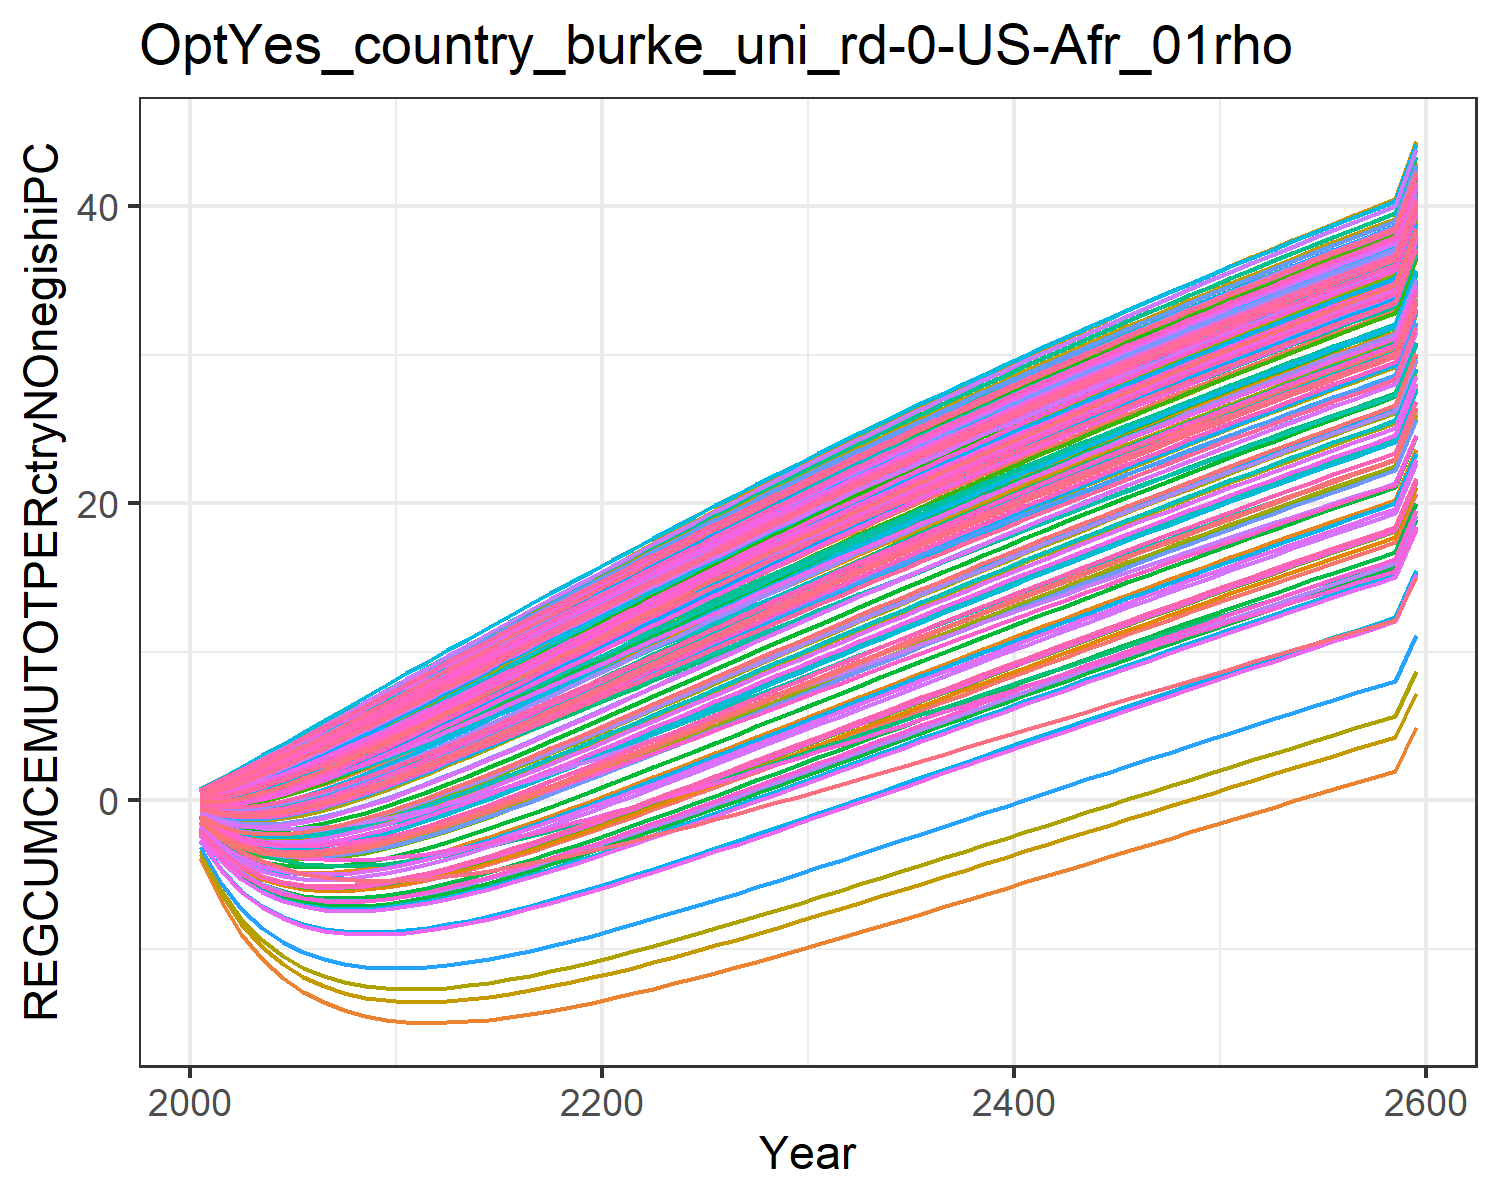

Data behind this chart, as committed beside it:
-1.8927983449656178, -0.6237056291404299, -0.04560242856733998, 0.5239057545132222, 0.2936834778693437, -0.20928471559883555, 0.6022118793093816, 0.6234176394646384, 0.10168237958624993, -3.8711406639901638, 0.6063095311513966, -1.7827421327198998, -2.073021025695289, -1.0233953453663824, 0.1793036335423146, 0.4090240248828664, 0.4238419089047091, -0.012768122942178328, 0.13792971749105953, -0.1104840848162949, -0.17869051210934828, 0.18316200428395235, 0.2471950601394507, 0.5465404302448403
-3.411, -0.9458, 0.02764, 1.111, 0.6913, -0.2789, 1.229, 1.268, 0.3041, -6.816, 1.235, -3.042, -3.567, -1.789, 0.45, 0.8992, 0.9304, 0.08966, 0.3726, -0.05248, -0.1772, 0.4878, 0.6054, 1.143
-4.463, -1.027, 0.2389, 1.743, 1.167, -0.187, 1.882, 1.942, 0.6237, -9.017, 1.895, -3.882, -4.596, -2.234, 0.8269, 1.447, 1.499, 0.3257, 0.7198, 0.1339, -0.03829, 0.8844, 1.047, 1.804
-5.182, -0.9376, 0.549, 2.407, 1.7, 0.02103, 2.555, 2.636, 1.027, -10.69, 2.577, -4.422, -5.294, -2.449, 1.279, 2.036, 2.112, 0.6573, 1.147, 0.4148, 0.2018, 1.348, 1.55, 2.508
-5.651, -0.7182, 0.934, 3.093, 2.275, 0.3174, 3.242, 3.345, 1.493, -11.95, 3.274, -4.733, -5.738, -2.492, 1.789, 2.657, 2.757, 1.061, 1.634, 0.7675, 0.519, 1.862, 2.099, 3.244
-5.929, -0.4023, 1.379, 3.797, 2.882, 0.6849, 3.94, 4.065, 2.009, -12.9, 3.983, -4.872, -5.99, -2.405, 2.343, 3.3, 3.427, 1.523, 2.17, 1.176, 0.8958, 2.414, 2.682, 4.002
-6.067, -0.01626, 1.872, 4.512, 3.513, 1.109, 4.645, 4.792, 2.566, -13.62, 4.7, -4.884, -6.101, -2.222, 2.933, 3.961, 4.114, 2.031, 2.743, 1.626, 1.318, 2.995, 3.291, 4.773
-6.085, 0.4262, 2.403, 5.238, 4.163, 1.578, 5.357, 5.525, 3.153, -14.15, 5.423, -4.792, -6.096, -1.958, 3.551, 4.637, 4.815, 2.575, 3.345, 2.113, 1.779, 3.6, 3.921, 5.556
-6.008, 0.9132, 2.962, 5.97, 4.828, 2.082, 6.074, 6.262, 3.764, -14.53, 6.151, -4.617, -5.998, -1.63, 4.189, 5.323, 5.527, 3.147, 3.969, 2.629, 2.272, 4.224, 4.568, 6.346
-5.851, 1.438, 3.545, 6.709, 5.505, 2.613, 6.793, 7, 4.393, -14.78, 6.882, -4.37, -5.82, -1.248, 4.843, 6.019, 6.247, 3.74, 4.611, 3.169, 2.79, 4.863, 5.229, 7.14
-5.631, 1.992, 4.145, 7.451, 6.191, 3.167, 7.514, 7.74, 5.036, -14.93, 7.614, -4.066, -5.579, -0.8251, 5.509, 6.723, 6.973, 4.351, 5.265, 3.729, 3.33, 5.514, 5.899, 7.937
-5.355, 2.569, 4.759, 8.195, 6.882, 3.738, 8.234, 8.48, 5.69, -14.98, 8.346, -3.717, -5.286, -0.3652, 6.184, 7.429, 7.702, 4.974, 5.93, 4.302, 3.885, 6.173, 6.577, 8.735
-5.037, 3.163, 5.385, 8.939, 7.58, 4.324, 8.956, 9.219, 6.353, -14.97, 9.078, -3.331, -4.951, 0.1216, 6.867, 8.14, 8.434, 5.609, 6.603, 4.89, 4.456, 6.84, 7.261, 9.532
-4.684, 3.771, 6.021, 9.684, 8.281, 4.923, 9.677, 9.958, 7.023, -14.9, 9.81, -2.916, -4.583, 0.6307, 7.555, 8.852, 9.167, 6.254, 7.282, 5.489, 5.038, 7.513, 7.95, 10.33
-4.302, 4.39, 6.664, 10.43, 8.984, 5.532, 10.4, 10.69, 7.698, -14.78, 10.54, -2.475, -4.186, 1.158, 8.247, 9.565, 9.901, 6.904, 7.965, 6.096, 5.63, 8.19, 8.642, 11.12
-3.895, 5.018, 7.313, 11.17, 9.688, 6.148, 11.11, 11.43, 8.377, -14.61, 11.27, -2.013, -3.765, 1.7, 8.942, 10.28, 10.63, 7.56, 8.652, 6.71, 6.229, 8.869, 9.335, 11.91
-3.467, 5.652, 7.965, 11.91, 10.39, 6.769, 11.83, 12.16, 9.057, -14.41, 11.99, -1.535, -3.325, 2.254, 9.637, 10.99, 11.36, 8.219, 9.339, 7.328, 6.834, 9.549, 10.03, 12.7
-3.021, 6.29, 8.619, 12.64, 11.09, 7.394, 12.54, 12.89, 9.738, -14.18, 12.72, -1.042, -2.868, 2.818, 10.33, 11.7, 12.09, 8.88, 10.03, 7.95, 7.443, 10.23, 10.72, 13.48
-2.561, 6.932, 9.275, 13.38, 11.8, 8.023, 13.25, 13.61, 10.42, -13.92, 13.44, -0.5381, -2.397, 3.389, 11.03, 12.41, 12.82, 9.541, 10.72, 8.574, 8.055, 10.91, 11.41, 14.25
-2.089, 7.576, 9.931, 14.1, 12.5, 8.653, 13.96, 14.33, 11.1, -13.64, 14.15, -0.02419, -1.915, 3.967, 11.72, 13.11, 13.54, 10.2, 11.4, 9.2, 8.668, 11.59, 12.1, 15.02
-1.608, 8.22, 10.59, 14.83, 13.19, 9.284, 14.66, 15.05, 11.78, -13.34, 14.86, 0.4972, -1.423, 4.549, 12.41, 13.81, 14.26, 10.87, 12.09, 9.826, 9.283, 12.27, 12.79, 15.79
-1.118, 8.865, 11.24, 15.55, 13.89, 9.916, 15.36, 15.76, 12.46, -13.02, 15.57, 1.024, -0.9247, 5.134, 13.1, 14.51, 14.98, 11.53, 12.77, 10.45, 9.899, 12.94, 13.48, 16.55
-0.6217, 9.509, 11.9, 16.26, 14.58, 10.55, 16.05, 16.47, 13.13, -12.69, 16.27, 1.556, -0.4202, 5.721, 13.79, 15.21, 15.69, 12.18, 13.45, 11.08, 10.51, 13.61, 14.16, 17.3
-0.1197, 10.15, 12.55, 16.98, 15.26, 11.18, 16.74, 17.17, 13.8, -12.35, 16.97, 2.092, 0.08927, 6.31, 14.47, 15.9, 16.39, 12.84, 14.13, 11.7, 11.13, 14.28, 14.84, 18.05
0.387, 10.79, 13.2, 17.68, 15.95, 11.81, 17.42, 17.87, 14.47, -11.99, 17.67, 2.63, 0.6029, 6.9, 15.15, 16.58, 17.09, 13.5, 14.8, 12.33, 11.74, 14.95, 15.52, 18.8
0.8976, 11.43, 13.85, 18.38, 16.62, 12.43, 18.1, 18.56, 15.14, -11.63, 18.35, 3.171, 1.12, 7.49, 15.83, 17.27, 17.79, 14.15, 15.47, 12.95, 12.35, 15.61, 16.19, 19.53
1.411, 12.07, 14.49, 19.08, 17.3, 13.06, 18.78, 19.25, 15.8, -11.25, 19.04, 3.714, 1.64, 8.08, 16.5, 17.94, 18.48, 14.8, 16.14, 13.57, 12.96, 16.27, 16.86, 20.26
1.927, 12.7, 15.13, 19.77, 17.97, 13.68, 19.45, 19.93, 16.46, -10.87, 19.72, 4.257, 2.162, 8.67, 17.17, 18.62, 19.17, 15.44, 16.8, 14.18, 13.57, 16.93, 17.52, 20.99
2.445, 13.34, 15.77, 20.45, 18.64, 14.3, 20.12, 20.61, 17.12, -10.48, 20.39, 4.801, 2.685, 9.258, 17.83, 19.29, 19.85, 16.08, 17.46, 14.8, 14.18, 17.58, 18.18, 21.71
2.964, 13.97, 16.4, 21.14, 19.3, 14.92, 20.78, 21.28, 17.77, -10.09, 21.06, 5.346, 3.209, 9.845, 18.49, 19.95, 20.53, 16.72, 18.12, 15.41, 14.78, 18.23, 18.84, 22.42
3.483, 14.59, 17.04, 21.81, 19.95, 15.53, 21.44, 21.95, 18.41, -9.692, 21.73, 5.89, 3.733, 10.43, 19.14, 20.61, 21.2, 17.36, 18.77, 16.02, 15.38, 18.87, 19.49, 23.12
4.003, 15.21, 17.66, 22.48, 20.61, 16.14, 22.09, 22.61, 19.06, -9.289, 22.39, 6.433, 4.258, 11.01, 19.79, 21.26, 21.87, 17.99, 19.42, 16.62, 15.98, 19.51, 20.13, 23.82
4.523, 15.83, 18.29, 23.14, 21.25, 16.75, 22.73, 23.27, 19.69, -8.882, 23.04, 6.976, 4.783, 11.59, 20.44, 21.91, 22.53, 18.62, 20.06, 17.23, 16.58, 20.15, 20.78, 24.52
5.043, 16.45, 18.91, 23.8, 21.9, 17.36, 23.38, 23.92, 20.33, -8.472, 23.69, 7.517, 5.306, 12.17, 21.08, 22.56, 23.19, 19.24, 20.69, 17.83, 17.17, 20.78, 21.41, 25.21
5.561, 17.06, 19.52, 24.46, 22.54, 17.96, 24.01, 24.57, 20.96, -8.059, 24.33, 8.057, 5.829, 12.75, 21.72, 23.2, 23.84, 19.86, 21.33, 18.42, 17.76, 21.4, 22.05, 25.89
6.079, 17.66, 20.13, 25.11, 23.17, 18.55, 24.64, 25.21, 21.58, -7.644, 24.97, 8.595, 6.351, 13.32, 22.35, 23.83, 24.49, 20.47, 21.96, 19.01, 18.34, 22.03, 22.68, 26.56
6.595, 18.27, 20.74, 25.75, 23.8, 19.15, 25.27, 25.85, 22.2, -7.226, 25.61, 9.131, 6.871, 13.89, 22.98, 24.46, 25.13, 21.08, 22.58, 19.6, 18.93, 22.64, 23.3, 27.23
7.11, 18.86, 21.34, 26.39, 24.42, 19.74, 25.89, 26.48, 22.82, -6.808, 26.23, 9.665, 7.39, 14.46, 23.6, 25.09, 25.77, 21.69, 23.2, 20.19, 19.5, 23.26, 23.92, 27.89
7.624, 19.46, 21.94, 27.02, 25.04, 20.32, 26.51, 27.11, 23.43, -6.388, 26.86, 10.2, 7.908, 15.02, 24.22, 25.71, 26.4, 22.29, 23.81, 20.77, 20.08, 23.86, 24.53, 28.55
8.135, 20.05, 22.54, 27.65, 25.65, 20.91, 27.12, 27.73, 24.03, -5.967, 27.48, 10.73, 8.423, 15.58, 24.83, 26.32, 27.02, 22.89, 24.42, 21.35, 20.65, 24.47, 25.14, 29.2
8.645, 20.64, 23.13, 28.27, 26.26, 21.48, 27.73, 28.34, 24.64, -5.545, 28.09, 11.25, 8.936, 16.14, 25.44, 26.93, 27.64, 23.48, 25.03, 21.92, 21.22, 25.07, 25.75, 29.85
9.153, 21.22, 23.71, 28.88, 26.87, 22.06, 28.33, 28.95, 25.23, -5.123, 28.7, 11.78, 9.447, 16.7, 26.04, 27.54, 28.26, 24.07, 25.62, 22.49, 21.78, 25.66, 26.35, 30.49
9.658, 21.8, 24.29, 29.5, 27.46, 22.63, 28.93, 29.56, 25.83, -4.7, 29.3, 12.3, 9.956, 17.25, 26.64, 28.14, 28.87, 24.65, 26.22, 23.05, 22.34, 26.25, 26.94, 31.12
10.16, 22.37, 24.87, 30.1, 28.06, 23.19, 29.52, 30.16, 26.41, -4.278, 29.9, 12.82, 10.46, 17.79, 27.23, 28.73, 29.47, 25.23, 26.81, 23.61, 22.9, 26.84, 27.53, 31.75
10.66, 22.94, 25.44, 30.7, 28.65, 23.75, 30.11, 30.76, 27, -3.855, 30.49, 13.34, 10.97, 18.34, 27.82, 29.32, 30.07, 25.81, 27.39, 24.17, 23.45, 27.42, 28.12, 32.37
11.16, 23.5, 26.01, 31.3, 29.23, 24.31, 30.69, 31.35, 27.57, -3.433, 31.08, 13.85, 11.47, 18.88, 28.4, 29.91, 30.66, 26.38, 27.98, 24.73, 24, 27.99, 28.7, 32.99
11.66, 24.06, 26.57, 31.89, 29.81, 24.86, 31.27, 31.93, 28.15, -3.011, 31.66, 14.36, 11.97, 19.41, 28.98, 30.49, 31.25, 26.94, 28.55, 25.27, 24.54, 28.56, 29.27, 33.6
12.15, 24.62, 27.13, 32.47, 30.39, 25.41, 31.84, 32.51, 28.72, -2.589, 32.24, 14.87, 12.46, 19.94, 29.55, 31.07, 31.84, 27.51, 29.12, 25.82, 25.08, 29.13, 29.84, 34.2
12.64, 25.17, 27.69, 33.05, 30.96, 25.96, 32.41, 33.09, 29.28, -2.168, 32.81, 15.37, 12.96, 20.47, 30.12, 31.64, 32.41, 28.06, 29.69, 26.36, 25.62, 29.69, 30.41, 34.8
13.13, 25.72, 28.24, 33.63, 31.52, 26.5, 32.97, 33.66, 29.84, -1.748, 33.38, 15.87, 13.45, 21, 30.68, 32.2, 32.99, 28.61, 30.25, 26.9, 26.15, 30.25, 30.97, 35.39
13.62, 26.26, 28.78, 34.2, 32.08, 27.04, 33.53, 34.22, 30.39, -1.329, 33.94, 16.37, 13.94, 21.52, 31.24, 32.76, 33.56, 29.16, 30.81, 27.43, 26.68, 30.8, 31.53, 35.98
14.1, 26.8, 29.33, 34.76, 32.64, 27.57, 34.08, 34.78, 30.94, -0.9108, 34.5, 16.87, 14.42, 22.04, 31.8, 33.32, 34.12, 29.71, 31.36, 27.96, 27.21, 31.35, 32.08, 36.56
14.58, 27.33, 29.86, 35.32, 33.19, 28.1, 34.63, 35.34, 31.49, -0.4936, 35.06, 17.36, 14.9, 22.55, 32.35, 33.87, 34.68, 30.25, 31.91, 28.49, 27.73, 31.89, 32.63, 37.14
15.06, 27.86, 30.4, 35.88, 33.73, 28.62, 35.17, 35.89, 32.03, -0.07765, 35.61, 17.85, 15.38, 23.06, 32.89, 34.42, 35.23, 30.78, 32.45, 29.01, 28.24, 32.43, 33.17, 37.71
15.53, 28.39, 30.92, 36.43, 34.27, 29.14, 35.71, 36.43, 32.57, 0.3371, 36.15, 18.33, 15.86, 23.57, 33.43, 34.96, 35.78, 31.31, 32.99, 29.52, 28.76, 32.97, 33.71, 38.28
16, 28.91, 31.45, 36.97, 34.81, 29.66, 36.25, 36.97, 33.1, 0.7505, 36.69, 18.82, 16.33, 24.07, 33.97, 35.5, 36.32, 31.84, 33.52, 30.04, 29.27, 33.5, 34.24, 38.84
16.47, 29.43, 31.97, 37.51, 35.34, 30.17, 36.78, 37.51, 33.62, 1.163, 37.22, 19.3, 16.81, 24.57, 34.5, 36.03, 36.86, 32.36, 34.05, 30.55, 29.77, 34.02, 34.77, 39.39
16.94, 29.94, 32.48, 38.05, 35.87, 30.68, 37.3, 38.04, 34.15, 1.573, 37.75, 19.77, 17.27, 25.06, 35.03, 36.56, 37.4, 32.88, 34.57, 31.05, 30.27, 34.54, 35.3, 39.94
17.4, 30.45, 32.99, 38.58, 36.39, 31.18, 37.82, 38.57, 34.67, 1.982, 38.28, 20.25, 17.74, 25.55, 35.55, 37.08, 37.93, 33.39, 35.09, 31.55, 30.77, 35.06, 35.82, 40.49
20.71, 34.09, 36.65, 42.37, 40.13, 34.79, 41.55, 42.34, 38.37, 4.91, 42.03, 23.63, 21.06, 29.07, 39.28, 40.82, 41.72, 37.06, 38.82, 35.14, 34.33, 38.75, 39.54, 44.38
